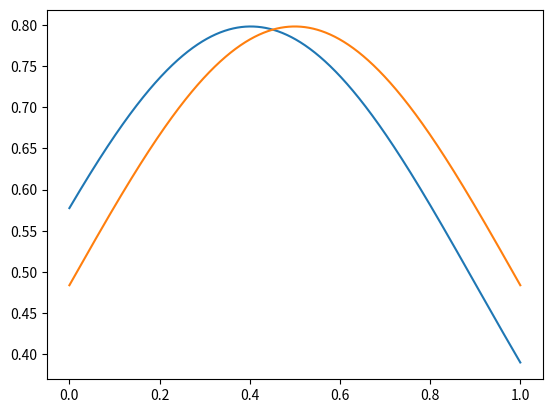

The matplotlib source for this figure:
import numpy as np, matplotlib.pyplot as plt


def normal(x, mu, sigm):
    return (1.0/(sigm*np.sqrt(2.0*3.1415)))*np.exp(-0.5*np.power((x-mu)/sigm,2))

lims = [0 , 1]

mu_equiibree = 0.5
mu_measured = 0.402
N = 10

# Let's assume the maximum possible standard deviation for the sample
std_dev = 0.5








X = np.linspace(lims[0],lims[1],1000)
Yeq = normal(X,mu_equiibree,std_dev)
Ymeasured = normal(X,mu_measured,std_dev)
plt.plot(X,Ymeasured)
plt.plot(X,Yeq)
plt.show()


T = np.sqrt(N)* (mu_measured - mu_equiibree)/std_dev

print(T)

print(normal(T,0,1))